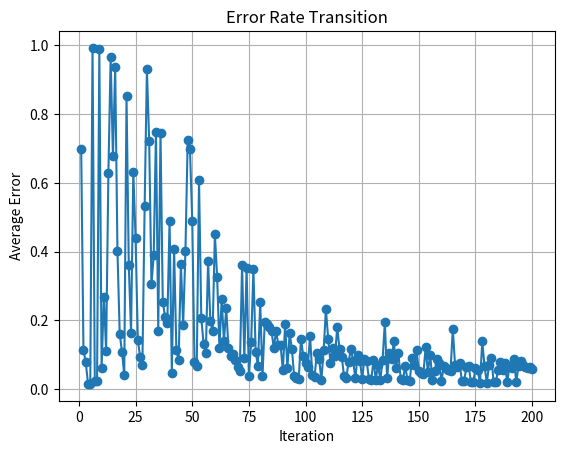

Python code for this plot:
import math
import random
import matplotlib.pyplot as plt
from typing import Literal

# シグモイド関数


def sigmoid(x, u0=0.4):
    return 1 / (1 + math.exp(-2 * x / u0))

# シグモイド関数の微分


def sigmoid_derivative(x):
    return sigmoid(x) * (1 - sigmoid(x))


class Neuron:
    def __init__(
        self,
        input_neurons: list["Neuron"],
        type: Literal["p", "n"],
        alpha: float = 0.8,
        activation=sigmoid,
        activation_derivative=sigmoid_derivative,
    ) -> None:
        self.type = type
        self.activation = activation
        self.alpha = alpha
        self.activation_derivative = activation_derivative
        # 重みの初期化
        self.weights = []

        # 重みを正の値にするか負の値にするかを決定

        # + と + の場合は1
        # + と - の場合は-1
        # - と + の場合は-1
        # - と - の場合は1
        for n in input_neurons:
            if type == "p":
                if n.type == "p":
                    ope = 1
                else:
                    ope = -1
            else:
                if n.type == "p":
                    ope = -1
                else:
                    ope = 1
            self.weights.append(random.random() * ope)

        # オペレーター
        # 自分がpなら1、nなら-1
        self.operator = 1 if type == "p" else -1

        # 重みが1か-1かを保存
        self.operator_weights = [n.operator for n in input_neurons]

        # upper,lowerのリスト
        self.upper_idx_list = []
        self.lower_idx_list = []

        # 入力ニューロンがpならupper_idx_listに、nならlower_idx_listに追加
        for i, n in enumerate(input_neurons):
            if n.type == "p":
                self.upper_idx_list.append(i)
            else:
                self.lower_idx_list.append(i)

    def forward(self,x):
        # 入力の長さと重みの長さが同じか確認
        assert len(self.weights) == len(x)

        # 重みと入力の内積
        # 入力＊重み
        y = [x[i] * self.weights[i] for i in range(len(self.weights))]
        y = sum(y)
        self.prev_in = x  # update用に一時保存
        self.prev_out = y  # update用に一時保存
        y = self.activation(y)
        return y

    def update_weight(self, delta_out, direct: str):

        # 誤差拡散法

        grad = self.activation_derivative(abs(self.prev_out))

        # directが"upper"の場合、upper_idx_listを使用
        if direct == "upper":
            indices = self.upper_idx_list
        # directが"lower"の場合、lower_idx_listを使用
        else:
            indices = self.lower_idx_list

        # 重みを更新

        # 増やす用、減らす用のindeciesを回す
        for idx in indices:
            
            # 重みの更新量を計算する
            delta = self.alpha * self.prev_in[idx] # 学習率
            delta *= grad # 勾配
            delta *= delta_out * self.operator * self.operator_weights[idx] # 誤差拡散法
            
            self.weights[idx] += delta # 実際に重みを更新

    def __str__(self):
        return f"Neuron(type={self.type}, weights={self.weights})"
        

class ThreeLayerModel:
    def __init__(
        self,
        input_num: int,
        hidden_num: int,
        alpha: float = 0.8,
        beta: float = 0.8,
    ) -> None:
        self.beta = beta

        # バイアス？
        hd_p = Neuron([],"p")
        hd_n = Neuron([],"n")

        # 入力層
        # PとNそれぞれ作成
        
        inputs: list[Neuron] = []

        for n in range(input_num):
            inputs.append(Neuron([],"p"))
            inputs.append(Neuron([],"n"))


        # 中間層
        self.hidden_neurons: list[Neuron] = []

        for i in range(hidden_num):
            self.hidden_neurons.append(
                Neuron(
                    [hd_p, hd_n] + inputs, # バイアスとニューロンの入力を渡す
                    type=("p" if i % 2 == 1 else "n"),  # 元コードに合わせて-から作成
                )
            )

        # 出力層

        # バイアスと中間層のニューロンを接続
        self.out_neuron = Neuron([hd_p, hd_n] + self.hidden_neurons, "p")

    def forward(self, inputs):
        # 入力用の配列、pとnを複製

        # 入力層
        x = []
        for n in inputs:
            x.append(n)
            x.append(n)

        # 中間層
        # バイアスと入力を渡す
        x = [h.forward([self.beta, self.beta] + x) for h in self.hidden_neurons]

        # 出力層
        # バイアスと中間層のニューロンを渡す
        x = self.out_neuron.forward([self.beta, self.beta] + x)

        return x
    
    def train(self, inputs, target):
        x = self.forward(inputs)

        # 誤差を計算
        diff = target - x

        # 誤差が正ならupper、負ならlower
        if diff > 0:
            direct = "upper"
        else:
            direct = "lower"
            diff = -diff

        # 誤差拡散法
        for h in self.hidden_neurons:
            h.update_weight(diff, direct)
        self.out_neuron.update_weight(diff, direct)

        return diff
    

def main_xor():
    model = ThreeLayerModel(2, hidden_num=6)

    # --- train loop
    dataset = [
        [0, 0, 1.0],
        [1, 0, 0.0],
        [0, 1, 0.0],
        [1, 1, 1.0],
    ]
    total_error = 0
    display_interval = 1  # 誤差を表示する間隔
    error_history = []  # エラー率の履歴を保存するリスト

    iteration = 200

    for i in range(iteration):
        x1, x2, target = dataset[random.randint(0, len(dataset)) - 1]
        metric = model.train([x1, x2], target)
        total_error += metric

        # --- predict
        y = model.forward([x1, x2])
        print(f"{i} in[{x1:5.2f},{x2:5.2f}] -> {y:5.2f}, target {target:5.2f}, metric {metric:5.2f}")

        # 学習回数に応じて誤差を表示
        if (i + 1) % display_interval == 0:
            average_error = total_error / display_interval
            print(f"Average error after {i + 1} iterations: {average_error:.5f}")
            error_history.append(average_error)
            total_error = 0  # 誤差をリセット

    # エラー率の遷移をグラフで表示
    plt.plot(range(display_interval, iteration + 1, display_interval), error_history, marker='o')
    plt.title('Error Rate Transition')
    plt.xlabel('Iteration')
    plt.ylabel('Average Error')
    plt.grid(True)
    plt.show()

    print("--- result ---")
    for x1, x2, target in dataset:
        y = model.forward([x1, x2])
        print(f"[{x1:5.2f},{x2:5.2f}] -> {y:5.2f}, target {target:5.2f}")

    # --- last weights
    print("--- output weights ---")
    print(model.out_neuron)

    print("--- hidden weights ---")
    for n in model.hidden_neurons:
        print(n)

if __name__ == "__main__":
    main_xor()